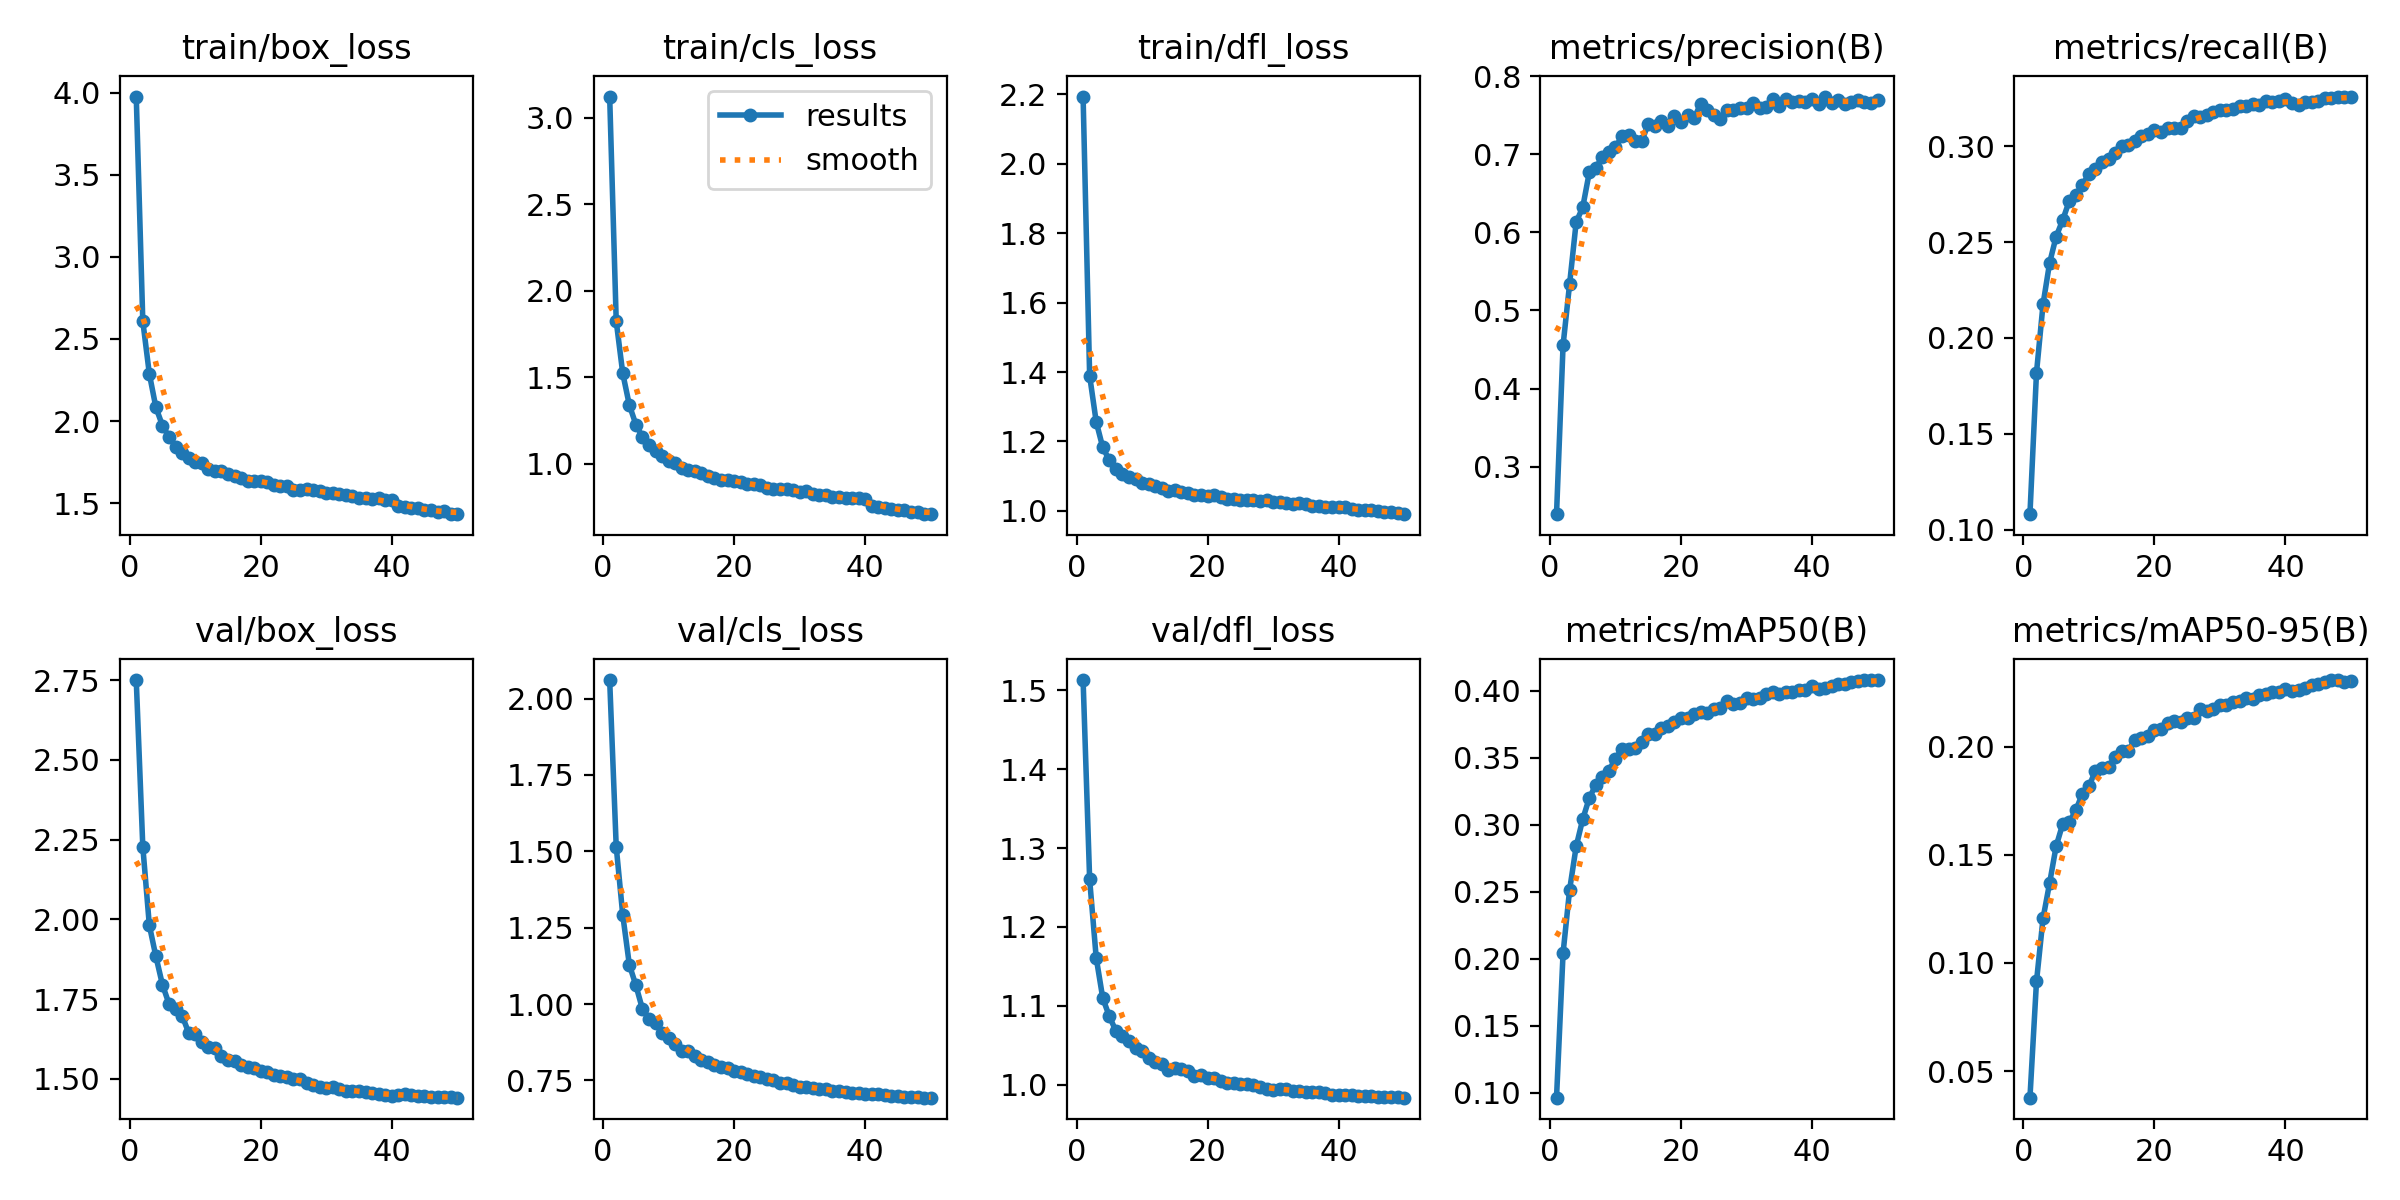

The data file committed next to this chart (first rows):
epoch, time, train/box_loss, train/cls_loss, train/dfl_loss, metrics/precision(B), metrics/recall(B), metrics/mAP50(B), metrics/mAP50-95(B), val/box_loss, val/cls_loss, val/dfl_loss, lr/pg0, lr/pg1, lr/pg2
1, 1791, 3.977, 3.122, 2.194, 0.2393, 0.1081, 0.09626, 0.03772, 2.75, 2.061, 1.513, 0.07002, 0.003331, 0.003331
2, 2833, 2.608, 1.824, 1.389, 0.4555, 0.1819, 0.2041, 0.09143, 2.228, 1.515, 1.26, 0.03989, 0.006533, 0.006533
3, 3696, 2.287, 1.522, 1.257, 0.5341, 0.2176, 0.2514, 0.1206, 1.981, 1.291, 1.161, 0.009623, 0.009602, 0.009602
4, 4502, 2.083, 1.34, 1.183, 0.6131, 0.2391, 0.2837, 0.1369, 1.884, 1.129, 1.11, 0.009406, 0.009406, 0.009406
5, 5247, 1.972, 1.227, 1.146, 0.632, 0.2529, 0.304, 0.154, 1.795, 1.061, 1.087, 0.009208, 0.009208, 0.009208
6, 6003, 1.903, 1.155, 1.12, 0.6767, 0.2615, 0.3198, 0.1642, 1.735, 0.984, 1.068, 0.00901, 0.00901, 0.00901
7, 6663, 1.844, 1.108, 1.106, 0.6828, 0.2714, 0.3298, 0.1651, 1.718, 0.9523, 1.062, 0.008812, 0.008812, 0.008812
8, 7312, 1.806, 1.074, 1.098, 0.6962, 0.2747, 0.3352, 0.1705, 1.699, 0.9384, 1.056, 0.008614, 0.008614, 0.008614
9, 7970, 1.776, 1.043, 1.091, 0.7029, 0.2797, 0.3402, 0.1782, 1.645, 0.9044, 1.047, 0.008416, 0.008416, 0.008416
10, 8642, 1.748, 1.016, 1.079, 0.7091, 0.2857, 0.3493, 0.1815, 1.641, 0.8899, 1.043, 0.008218, 0.008218, 0.008218
11, 9325, 1.743, 1.005, 1.078, 0.7228, 0.2883, 0.3563, 0.1888, 1.617, 0.87, 1.035, 0.00802, 0.00802, 0.00802
12, 9987, 1.709, 0.9748, 1.071, 0.7251, 0.2918, 0.3564, 0.1902, 1.6, 0.848, 1.029, 0.007822, 0.007822, 0.007822
13, 10625, 1.698, 0.9631, 1.064, 0.717, 0.2935, 0.3568, 0.1904, 1.597, 0.8462, 1.027, 0.007624, 0.007624, 0.007624
14, 11320, 1.697, 0.9577, 1.058, 0.7164, 0.2966, 0.3616, 0.1953, 1.572, 0.83, 1.019, 0.007426, 0.007426, 0.007426
15, 11935, 1.677, 0.9454, 1.06, 0.7387, 0.3001, 0.3678, 0.1979, 1.558, 0.8172, 1.021, 0.007228, 0.007228, 0.007228
16, 12543, 1.666, 0.9311, 1.055, 0.7357, 0.3007, 0.3678, 0.1981, 1.556, 0.8102, 1.02, 0.00703, 0.00703, 0.00703
17, 13139, 1.653, 0.9208, 1.051, 0.7422, 0.3025, 0.3721, 0.2029, 1.544, 0.8003, 1.017, 0.006832, 0.006832, 0.006832
18, 13988, 1.637, 0.9092, 1.046, 0.736, 0.3056, 0.3735, 0.2039, 1.536, 0.7946, 1.011, 0.006634, 0.006634, 0.006634
19, 15387, 1.635, 0.9072, 1.046, 0.7488, 0.3066, 0.3762, 0.2048, 1.534, 0.7901, 1.012, 0.006436, 0.006436, 0.006436
20, 16006, 1.635, 0.9024, 1.043, 0.7417, 0.3086, 0.3796, 0.2074, 1.524, 0.7823, 1.008, 0.006238, 0.006238, 0.006238
21, 16589, 1.629, 0.8963, 1.045, 0.7502, 0.3072, 0.3798, 0.2079, 1.521, 0.7771, 1.008, 0.00604, 0.00604, 0.00604
22, 17187, 1.612, 0.8812, 1.04, 0.746, 0.3094, 0.3828, 0.211, 1.511, 0.7703, 1.005, 0.005842, 0.005842, 0.005842
23, 17798, 1.605, 0.8807, 1.034, 0.7646, 0.3093, 0.3842, 0.2119, 1.508, 0.7657, 1.003, 0.005644, 0.005644, 0.005644
24, 18447, 1.605, 0.8798, 1.033, 0.7567, 0.3097, 0.3834, 0.2114, 1.506, 0.7598, 1.003, 0.005446, 0.005446, 0.005446
25, 25852, 1.581, 0.8627, 1.031, 0.7499, 0.3134, 0.3865, 0.2132, 1.501, 0.754, 1.001, 0.005248, 0.005248, 0.005248
26, 26399, 1.578, 0.8532, 1.031, 0.745, 0.3155, 0.3872, 0.2132, 1.498, 0.7504, 1.002, 0.00505, 0.00505, 0.00505
27, 27003, 1.583, 0.8536, 1.031, 0.756, 0.3152, 0.392, 0.2173, 1.487, 0.741, 0.9998, 0.004852, 0.004852, 0.004852
28, 27603, 1.579, 0.8538, 1.03, 0.7565, 0.3163, 0.3899, 0.2164, 1.483, 0.7406, 0.9966, 0.004654, 0.004654, 0.004654
29, 28158, 1.575, 0.8507, 1.032, 0.759, 0.3178, 0.3905, 0.2171, 1.475, 0.7353, 0.9952, 0.004456, 0.004456, 0.004456
30, 28721, 1.563, 0.8355, 1.025, 0.7586, 0.3186, 0.3942, 0.2192, 1.473, 0.7301, 0.9939, 0.004258, 0.004258, 0.004258
31, 29322, 1.562, 0.8415, 1.026, 0.7657, 0.3187, 0.394, 0.2192, 1.474, 0.7295, 0.9943, 0.00406, 0.00406, 0.00406
32, 30854, 1.553, 0.8281, 1.023, 0.759, 0.3196, 0.3947, 0.2203, 1.469, 0.7263, 0.9944, 0.003862, 0.003862, 0.003862
33, 31414, 1.55, 0.8203, 1.019, 0.7601, 0.3212, 0.3971, 0.2212, 1.462, 0.7216, 0.9923, 0.003664, 0.003664, 0.003664
34, 31975, 1.543, 0.8197, 1.022, 0.7701, 0.321, 0.3989, 0.2225, 1.463, 0.7218, 0.9923, 0.003466, 0.003466, 0.003466
35, 32554, 1.534, 0.8112, 1.021, 0.762, 0.322, 0.3974, 0.222, 1.463, 0.7169, 0.9915, 0.003268, 0.003268, 0.003268
36, 33184, 1.53, 0.8069, 1.015, 0.771, 0.3216, 0.3992, 0.224, 1.458, 0.7144, 0.991, 0.00307, 0.00307, 0.00307
37, 33792, 1.526, 0.8012, 1.015, 0.7666, 0.3235, 0.3992, 0.2243, 1.456, 0.7117, 0.9903, 0.002872, 0.002872, 0.002872
38, 34912, 1.53, 0.8025, 1.012, 0.7687, 0.3232, 0.4004, 0.2253, 1.454, 0.7086, 0.9893, 0.002674, 0.002674, 0.002674
39, 35483, 1.518, 0.8006, 1.011, 0.7672, 0.3238, 0.4005, 0.2253, 1.449, 0.7077, 0.9869, 0.002476, 0.002476, 0.002476
40, 36074, 1.52, 0.7956, 1.01, 0.7712, 0.3247, 0.4031, 0.2266, 1.447, 0.705, 0.9873, 0.002278, 0.002278, 0.002278
41, 36720, 1.48, 0.7561, 1.01, 0.7642, 0.3228, 0.4008, 0.2256, 1.451, 0.7059, 0.9874, 0.00208, 0.00208, 0.00208
42, 37350, 1.477, 0.7524, 1.006, 0.7738, 0.3214, 0.4016, 0.2261, 1.451, 0.7043, 0.987, 0.001882, 0.001882, 0.001882
43, 38002, 1.47, 0.7455, 1.002, 0.7656, 0.323, 0.4036, 0.2272, 1.449, 0.702, 0.9863, 0.001684, 0.001684, 0.001684
44, 40201, 1.471, 0.7401, 1.003, 0.7694, 0.3229, 0.4046, 0.2283, 1.447, 0.7004, 0.9863, 0.001486, 0.001486, 0.001486
45, 41704, 1.46, 0.7334, 1.002, 0.7644, 0.3237, 0.4052, 0.2287, 1.448, 0.6994, 0.9859, 0.001288, 0.001288, 0.001288
46, 42265, 1.456, 0.7322, 0.9981, 0.7671, 0.3252, 0.4067, 0.2296, 1.445, 0.697, 0.9848, 0.00109, 0.00109, 0.00109
47, 42854, 1.446, 0.7228, 0.9973, 0.7698, 0.3253, 0.4074, 0.2305, 1.442, 0.6953, 0.9845, 0.000892, 0.000892, 0.000892
48, 43488, 1.451, 0.7233, 0.9974, 0.7669, 0.3255, 0.4078, 0.2307, 1.442, 0.6948, 0.9845, 0.000694, 0.000694, 0.000694
49, 44123, 1.433, 0.7123, 0.9922, 0.766, 0.3259, 0.4075, 0.23, 1.442, 0.6939, 0.9841, 0.000496, 0.000496, 0.000496
50, 44763, 1.432, 0.709, 0.9903, 0.769, 0.3258, 0.4076, 0.2305, 1.441, 0.6935, 0.9837, 0.000298, 0.000298, 0.000298
